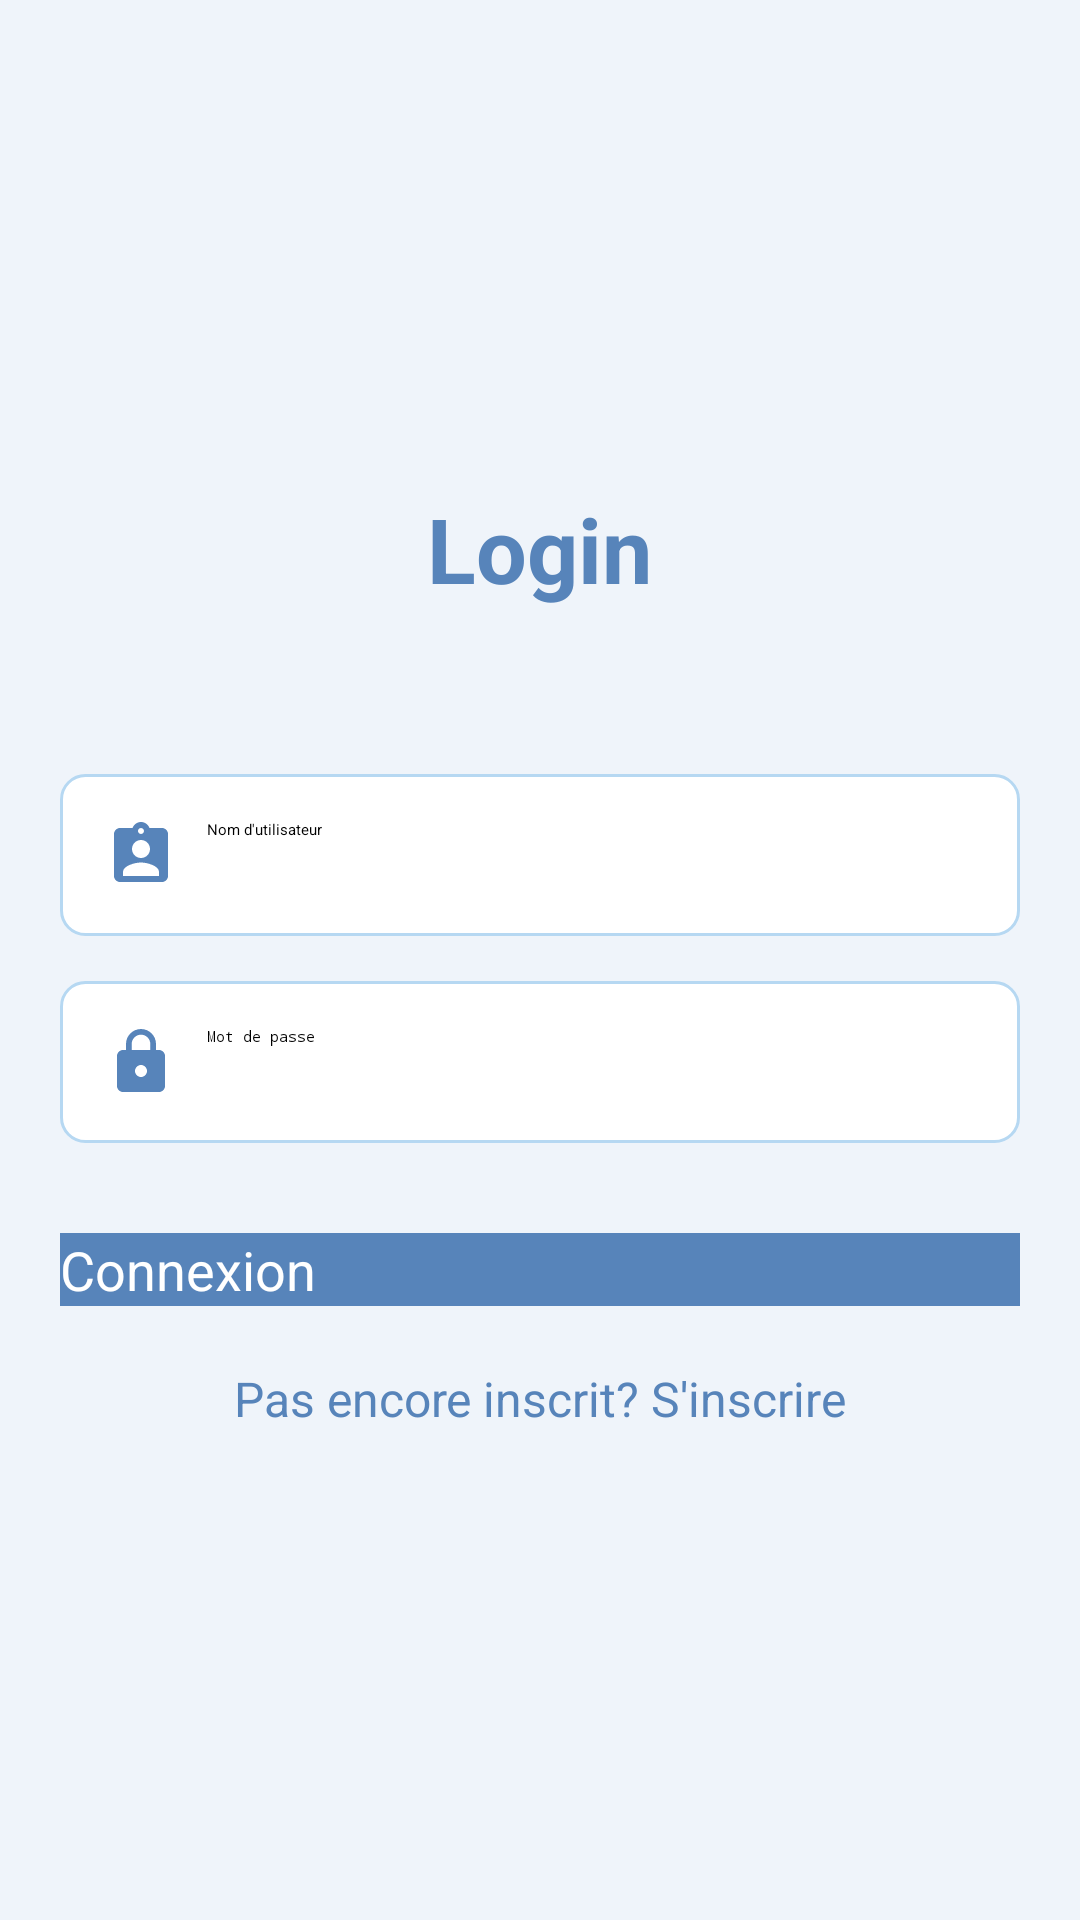

Reconstruct the res/layout file that produces this screen, plus the resources it refers to.
<!-- AndroidManifest.xml: activity theme Theme.MediAssist.NoActionBar -->
<!-- res/layout/activity_login.xml -->
<?xml version="1.0" encoding="utf-8"?>
<RelativeLayout xmlns:android="http://schemas.android.com/apk/res/android"
    android:layout_width="match_parent"
    android:layout_height="match_parent"
    android:background="@color/background">

    <LinearLayout
        android:layout_width="match_parent"
        android:layout_height="wrap_content"
        android:layout_centerInParent="true"
        android:orientation="vertical"
        android:padding="20dp">

        <TextView
            android:layout_width="wrap_content"
            android:layout_height="wrap_content"
            android:layout_gravity="center_horizontal"
            android:layout_marginBottom="40dp"
            android:text="Login"
            android:textColor="@color/primary_dark"
            android:textSize="30sp"
            android:textStyle="bold" />

        <EditText
            android:id="@+id/etUsername"
            android:layout_width="match_parent"
            android:layout_height="wrap_content"
            android:layout_marginTop="15dp"
            android:background="@drawable/edit_text_background"
            android:drawableStart="@drawable/ic_username"
            android:drawablePadding="10dp"
            android:hint="Nom d'utilisateur"
            android:inputType="text"
            android:padding="15dp" />

        <EditText
            android:id="@+id/etPassword"
            android:layout_width="match_parent"
            android:layout_height="wrap_content"
            android:layout_marginTop="15dp"
            android:background="@drawable/edit_text_background"
            android:drawableStart="@drawable/ic_password"
            android:drawablePadding="10dp"
            android:hint="Mot de passe"
            android:inputType="textPassword"
            android:padding="15dp" />

        <Button
            android:id="@+id/btnLogin"
            android:layout_width="match_parent"
            android:layout_height="wrap_content"
            android:layout_marginTop="30dp"
            android:background="@color/primary_dark"
            android:text="Connexion"
            android:textColor="@color/white"
            android:textSize="18sp" />

        <TextView
            android:id="@+id/tvSignUp"
            android:layout_width="wrap_content"
            android:layout_height="wrap_content"
            android:layout_gravity="center_horizontal"
            android:layout_marginTop="20dp"
            android:text="Pas encore inscrit? S'inscrire"
            android:textColor="@color/primary_dark"
            android:textSize="16sp" />
    </LinearLayout>
</RelativeLayout>
<!-- resources referenced by this layout -->
<resources>
  <color name="background">#eff4fa</color>
  <color name="primary_dark">#5784BA</color>
  <color name="white">#FFFFFF</color>
  <!-- drawable edit_text_background (drawable) -->
  <?xml version="1.0" encoding="utf-8"?>
  <shape xmlns:android="http://schemas.android.com/apk/res/android"
      android:shape="rectangle">
      <solid android:color="@color/white" />
      <corners android:radius="8dp" />
      <stroke
          android:width="1dp"
          android:color="@color/accent" />
  </shape>
  <!-- drawable ic_password (drawable) -->
  <?xml version="1.0" encoding="utf-8"?>
  <vector xmlns:android="http://schemas.android.com/apk/res/android"
      android:width="24dp"
      android:height="24dp"
      android:viewportWidth="24"
      android:viewportHeight="24">
      <path
          android:fillColor="#5784BA"
          android:pathData="M18,8h-1L17,6c0,-2.76 -2.24,-5 -5,-5S7,3.24 7,6v2L6,8c-1.1,0 -2,0.9 -2,2v10c0,1.1 0.9,2 2,2h12c1.1,0 2,-0.9 2,-2L20,10c0,-1.1 -0.9,-2 -2,-2zM12,17c-1.1,0 -2,-0.9 -2,-2s0.9,-2 2,-2 2,0.9 2,2 -0.9,2 -2,2zM15.1,8L8.9,8L8.9,6c0,-1.71 1.39,-3.1 3.1,-3.1 1.71,0 3.1,1.39 3.1,3.1v2z"/>
  </vector>
  <!-- drawable ic_username (drawable) -->
  <?xml version="1.0" encoding="utf-8"?>
  <vector xmlns:android="http://schemas.android.com/apk/res/android"
      android:width="24dp"
      android:height="24dp"
      android:viewportWidth="24"
      android:viewportHeight="24">
      <path
          android:fillColor="#5784BA"
          android:pathData="M19,3h-4.18C14.4,1.84 13.3,1 12,1c-1.3,0 -2.4,0.84 -2.82,2L5,3c-1.1,0 -2,0.9 -2,2v14c0,1.1 0.9,2 2,2h14c1.1,0 2,-0.9 2,-2L21,5c0,-1.1 -0.9,-2 -2,-2zM12,3c0.55,0 1,0.45 1,1s-0.45,1 -1,1 -1,-0.45 -1,-1 0.45,-1 1,-1zM12,7c1.66,0 3,1.34 3,3s-1.34,3 -3,3 -3,-1.34 -3,-3 1.34,-3 3,-3zM18,19L6,19v-1.4c0,-2 4,-3.1 6,-3.1s6,1.1 6,3.1L18,19z"/>
  </vector>
  <style name="Theme.MediAssist.NoActionBar">
          <item name="windowActionBar">false</item>
          <item name="windowNoTitle">true</item>
          <item name="colorPrimary">@color/primary</item>
          <item name="colorPrimaryDark">@color/primary_dark</item>
          <item name="colorAccent">@color/accent</item>
          <item name="android:windowBackground">@color/background</item>
      </style>
  <color name="accent">#B6D8F2</color>
  <color name="primary">#9AC8EB</color>
</resources>
